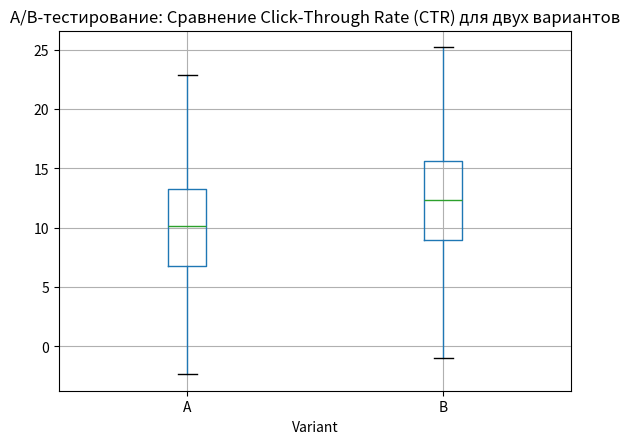

Reproduce this figure in Python.
import numpy as np
import pandas as pd
from scipy.stats import ttest_ind
import matplotlib.pyplot as plt

# Загрузим имитационные данные
np.random.seed(42)

# Создаем данные для варианта A (текущий заголовок)
data_A = np.random.normal(loc=10, scale=5, size=1000)

# Создаем данные для варианта B (новый заголовок)
data_B = np.random.normal(loc=12, scale=5, size=1000)

# Создаем DataFrame
df = pd.DataFrame({'Variant': ['A']*1000 + ['B']*1000, 'Clicks': np.concatenate([data_A, data_B])})

# Визуализация данных
plt.figure(figsize=(8, 6))
df.boxplot(column='Clicks', by='Variant', showfliers=False)
plt.title('A/B-тестирование: Сравнение Click-Through Rate (CTR) для двух вариантов')
plt.suptitle('')
plt.show()

# Проведем t-тест для сравнения средних
result = ttest_ind(data_A, data_B)
print(f"T-тест: {result}")

# Анализ результатов
if result.pvalue < 0.05:
    print("Различия статистически значимы. Мы можем отклонить нулевую гипотезу.")
else:
    print("Нет статистически значимых различий.")

# Оценка средних
mean_A = np.mean(data_A)
mean_B = np.mean(data_B)
print(f"Средний Click-Through Rate (CTR) для варианта A: {mean_A}")
print(f"Средний Click-Through Rate (CTR) для варианта B: {mean_B}")
